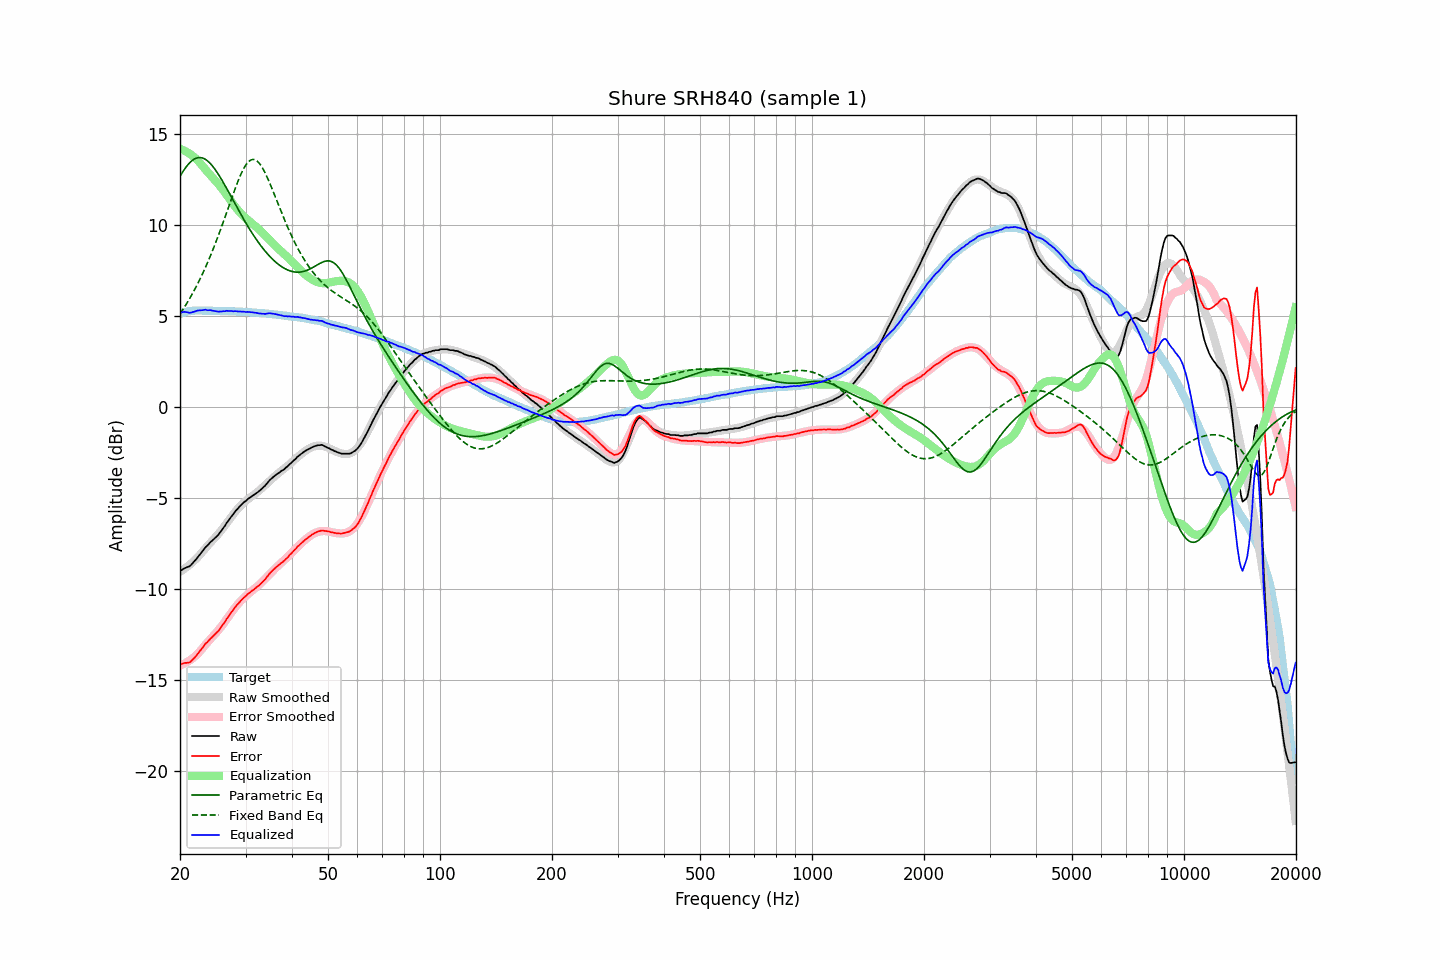

The table this chart was drawn from, first rows:
frequency, raw, error, smoothed, error_smoothed, equalization, parametric_eq, fixed_band_eq, equalized_raw, equalized_smoothed, target
20.00, -8.98, -14.11, -9.04, -14.19, 14.19, 12.67, 5.12, 5.21, 5.15, 5.13
20.20, -8.95, -14.11, -8.98, -14.15, 14.15, 12.82, 5.25, 5.20, 5.17, 5.16
20.40, -8.89, -14.08, -8.93, -14.12, 14.12, 12.96, 5.39, 5.22, 5.19, 5.19
20.61, -8.84, -14.05, -8.86, -14.07, 14.07, 13.09, 5.53, 5.23, 5.21, 5.21
20.81, -8.81, -14.05, -8.80, -14.03, 14.03, 13.21, 5.67, 5.21, 5.23, 5.24
21.02, -8.77, -14.04, -8.73, -13.97, 13.97, 13.32, 5.81, 5.20, 5.24, 5.27
21.23, -8.74, -14.02, -8.66, -13.92, 13.92, 13.42, 5.96, 5.17, 5.26, 5.28
21.44, -8.66, -13.95, -8.58, -13.85, 13.85, 13.50, 6.12, 5.19, 5.27, 5.29
21.66, -8.56, -13.86, -8.50, -13.79, 13.79, 13.57, 6.28, 5.22, 5.28, 5.30
21.87, -8.47, -13.77, -8.42, -13.71, 13.71, 13.63, 6.44, 5.24, 5.29, 5.30
22.09, -8.36, -13.67, -8.34, -13.64, 13.64, 13.67, 6.61, 5.28, 5.30, 5.31
22.31, -8.25, -13.56, -8.25, -13.56, 13.56, 13.70, 6.78, 5.31, 5.31, 5.31
22.54, -8.14, -13.45, -8.15, -13.46, 13.46, 13.71, 6.95, 5.31, 5.31, 5.31
22.76, -8.03, -13.34, -8.04, -13.35, 13.35, 13.70, 7.13, 5.32, 5.31, 5.31
22.99, -7.92, -13.22, -7.94, -13.25, 13.25, 13.68, 7.32, 5.32, 5.31, 5.30
23.22, -7.80, -13.10, -7.83, -13.14, 13.14, 13.65, 7.51, 5.34, 5.30, 5.30
23.45, -7.68, -12.98, -7.73, -13.03, 13.03, 13.60, 7.71, 5.35, 5.30, 5.30
23.69, -7.61, -12.91, -7.63, -12.93, 12.93, 13.53, 7.91, 5.32, 5.30, 5.30
23.92, -7.51, -12.81, -7.54, -12.83, 12.83, 13.45, 8.11, 5.32, 5.30, 5.30
24.16, -7.41, -12.71, -7.44, -12.74, 12.74, 13.37, 8.33, 5.32, 5.29, 5.30
24.40, -7.34, -12.64, -7.35, -12.64, 12.64, 13.26, 8.54, 5.30, 5.29, 5.30
24.65, -7.25, -12.54, -7.25, -12.54, 12.54, 13.15, 8.76, 5.29, 5.29, 5.29
24.89, -7.17, -12.46, -7.15, -12.44, 12.44, 13.03, 8.99, 5.27, 5.29, 5.29
25.14, -7.09, -12.38, -7.05, -12.34, 12.34, 12.90, 9.22, 5.25, 5.29, 5.29
25.39, -7.00, -12.29, -6.95, -12.24, 12.24, 12.77, 9.46, 5.24, 5.29, 5.29
25.65, -6.87, -12.16, -6.84, -12.13, 12.13, 12.63, 9.70, 5.26, 5.28, 5.29
25.91, -6.76, -12.04, -6.73, -12.02, 12.02, 12.48, 9.94, 5.25, 5.28, 5.28
26.16, -6.63, -11.91, -6.62, -11.90, 11.90, 12.33, 10.18, 5.27, 5.28, 5.28
26.43, -6.51, -11.79, -6.50, -11.78, 11.78, 12.17, 10.43, 5.26, 5.28, 5.28
26.69, -6.36, -11.64, -6.38, -11.66, 11.66, 12.01, 10.69, 5.29, 5.27, 5.28
26.96, -6.25, -11.53, -6.26, -11.53, 11.53, 11.85, 10.94, 5.28, 5.27, 5.28
27.23, -6.12, -11.39, -6.14, -11.41, 11.41, 11.69, 11.19, 5.28, 5.27, 5.27
27.50, -6.00, -11.27, -6.02, -11.28, 11.28, 11.53, 11.44, 5.28, 5.26, 5.27
27.77, -5.90, -11.16, -5.90, -11.16, 11.16, 11.37, 11.69, 5.26, 5.26, 5.26
28.05, -5.77, -11.03, -5.79, -11.04, 11.04, 11.20, 11.93, 5.27, 5.26, 5.26
28.33, -5.66, -10.91, -5.68, -10.93, 10.93, 11.04, 12.17, 5.27, 5.25, 5.25
28.62, -5.57, -10.82, -5.58, -10.82, 10.82, 10.88, 12.39, 5.25, 5.25, 5.25
28.90, -5.47, -10.72, -5.48, -10.72, 10.72, 10.72, 12.61, 5.25, 5.24, 5.25
29.19, -5.38, -10.62, -5.39, -10.63, 10.63, 10.57, 12.81, 5.25, 5.24, 5.24
29.48, -5.29, -10.53, -5.30, -10.54, 10.54, 10.41, 12.99, 5.25, 5.23, 5.24
29.78, -5.21, -10.44, -5.22, -10.45, 10.45, 10.26, 13.16, 5.24, 5.23, 5.23
30.08, -5.15, -10.38, -5.15, -10.37, 10.37, 10.11, 13.30, 5.22, 5.22, 5.23
30.38, -5.06, -10.28, -5.08, -10.30, 10.30, 9.96, 13.42, 5.23, 5.22, 5.22
30.68, -5.00, -10.22, -5.01, -10.22, 10.22, 9.82, 13.51, 5.22, 5.21, 5.22
30.99, -4.94, -10.15, -4.95, -10.15, 10.15, 9.67, 13.57, 5.21, 5.21, 5.21
31.30, -4.87, -10.07, -4.88, -10.08, 10.08, 9.54, 13.60, 5.21, 5.20, 5.20
31.61, -4.82, -10.02, -4.82, -10.01, 10.01, 9.40, 13.60, 5.19, 5.20, 5.20
31.93, -4.75, -9.94, -4.75, -9.94, 9.94, 9.27, 13.57, 5.18, 5.19, 5.19
32.24, -4.69, -9.87, -4.68, -9.86, 9.86, 9.14, 13.51, 5.17, 5.18, 5.18
32.57, -4.63, -9.81, -4.60, -9.78, 9.78, 9.02, 13.43, 5.15, 5.17, 5.18
32.89, -4.55, -9.72, -4.53, -9.69, 9.69, 8.90, 13.31, 5.14, 5.17, 5.17
33.22, -4.48, -9.64, -4.45, -9.61, 9.61, 8.78, 13.18, 5.13, 5.16, 5.16
33.55, -4.39, -9.55, -4.37, -9.52, 9.52, 8.67, 13.03, 5.13, 5.15, 5.16
33.89, -4.31, -9.46, -4.28, -9.43, 9.43, 8.56, 12.85, 5.11, 5.14, 5.15
34.23, -4.20, -9.34, -4.20, -9.33, 9.33, 8.46, 12.67, 5.13, 5.13, 5.14
34.57, -4.09, -9.22, -4.12, -9.24, 9.24, 8.36, 12.47, 5.15, 5.13, 5.13
34.92, -3.99, -9.11, -4.03, -9.15, 9.15, 8.26, 12.26, 5.16, 5.12, 5.12
35.27, -3.92, -9.03, -3.95, -9.06, 9.06, 8.17, 12.05, 5.14, 5.11, 5.11
35.62, -3.84, -8.94, -3.87, -8.97, 8.97, 8.09, 11.83, 5.13, 5.10, 5.10
35.97, -3.77, -8.86, -3.80, -8.88, 8.88, 8.00, 11.61, 5.11, 5.09, 5.09
... 635 more rows
